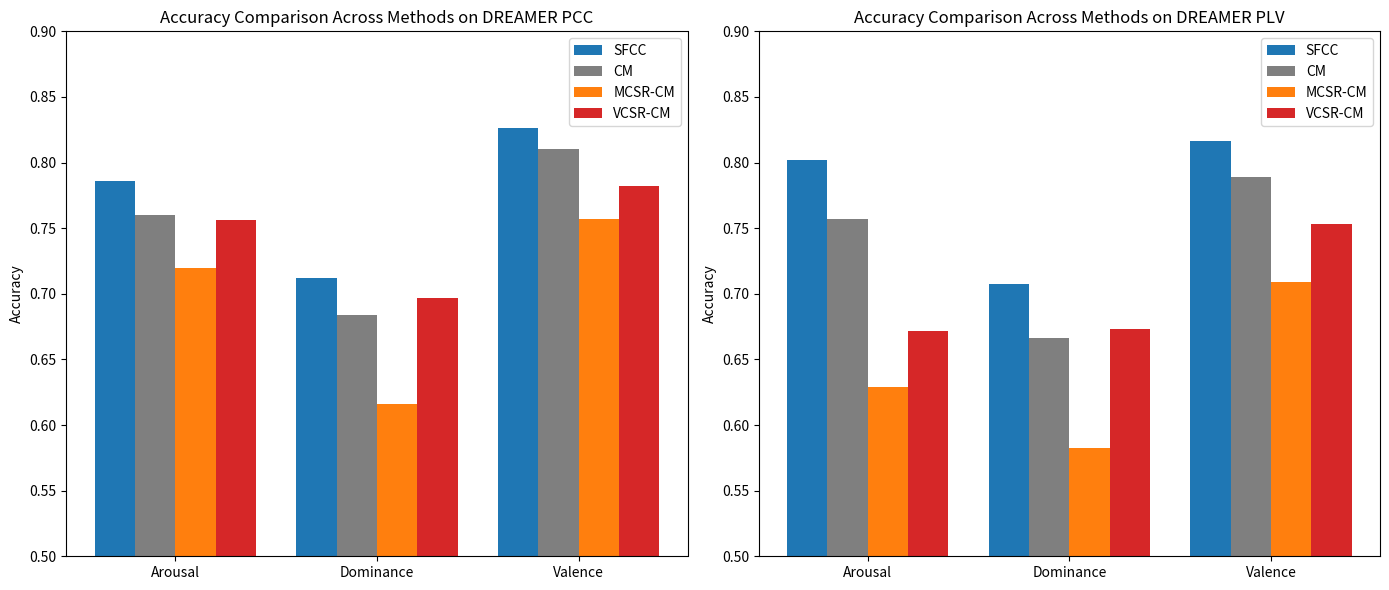

Write Python code to recreate this figure.
# -*- coding: utf-8 -*-
"""
Created on Tue Feb 11 22:40:09 2025

[redacted]
"""
import numpy as np
import matplotlib.pyplot as plt

# 数据集和实验结果
datasets = ["DREAMER PCC", "DREAMER PLV"]
metrics = ["Arousal", "Dominance", "Valence"]
methods = ["SFCC", "CM", "MCSR-CM", "VCSR-CM"]

# PCC 数据
pcc_data = [
    [0.7863, 0.7600, 0.7198, 0.7563],  # Arousal
    [0.7121, 0.6836, 0.6157, 0.6967],  # Dominance
    [0.8261, 0.8107, 0.7567, 0.7819]   # Valence
]

# PLV 数据
plv_data = [
    [0.8019, 0.7569, 0.6289, 0.6719],  # Arousal
    [0.7077, 0.6663, 0.5828, 0.6731],  # Dominance
    [0.8168, 0.7890, 0.7087, 0.7535]   # Valence
]

# 颜色方案
colors = {
    "SFCC": "#1f77b4",   # 蓝色，突出显示本研究方法
    "CM": "#7f7f7f",     # 灰色，传统方法
    "MCSR-CM": "#ff7f0e", # 橙色，竞争方法1
    "VCSR-CM": "#d62728"  # 红色，竞争方法2
}

# 绘制柱形图，将同一方法的三个维度数据放在一起
fig, axes = plt.subplots(1, 2, figsize=(14, 6))  # 两张图分别表示 PCC 和 PLV
bar_width = 0.2
x = np.arange(len(metrics))  # 3个维度

for i, (dataset, data) in enumerate(zip(datasets, [pcc_data, plv_data])):
    ax = axes[i]
    for j, method in enumerate(methods):
        method_data = [data[k][j] for k in range(len(metrics))]  # 取出该方法在三个维度上的数据
        ax.bar(x + j * bar_width, method_data, width=bar_width, label=method, color=colors[method])

    ax.set_xticks(x + bar_width * 1.5)
    ax.set_xticklabels(metrics)
    ax.set_ylim(0.5, 0.9)
    ax.set_title(f"Accuracy Comparison Across Methods on {dataset}")
    ax.set_ylabel("Accuracy")
    ax.legend()

plt.tight_layout()
plt.show()
